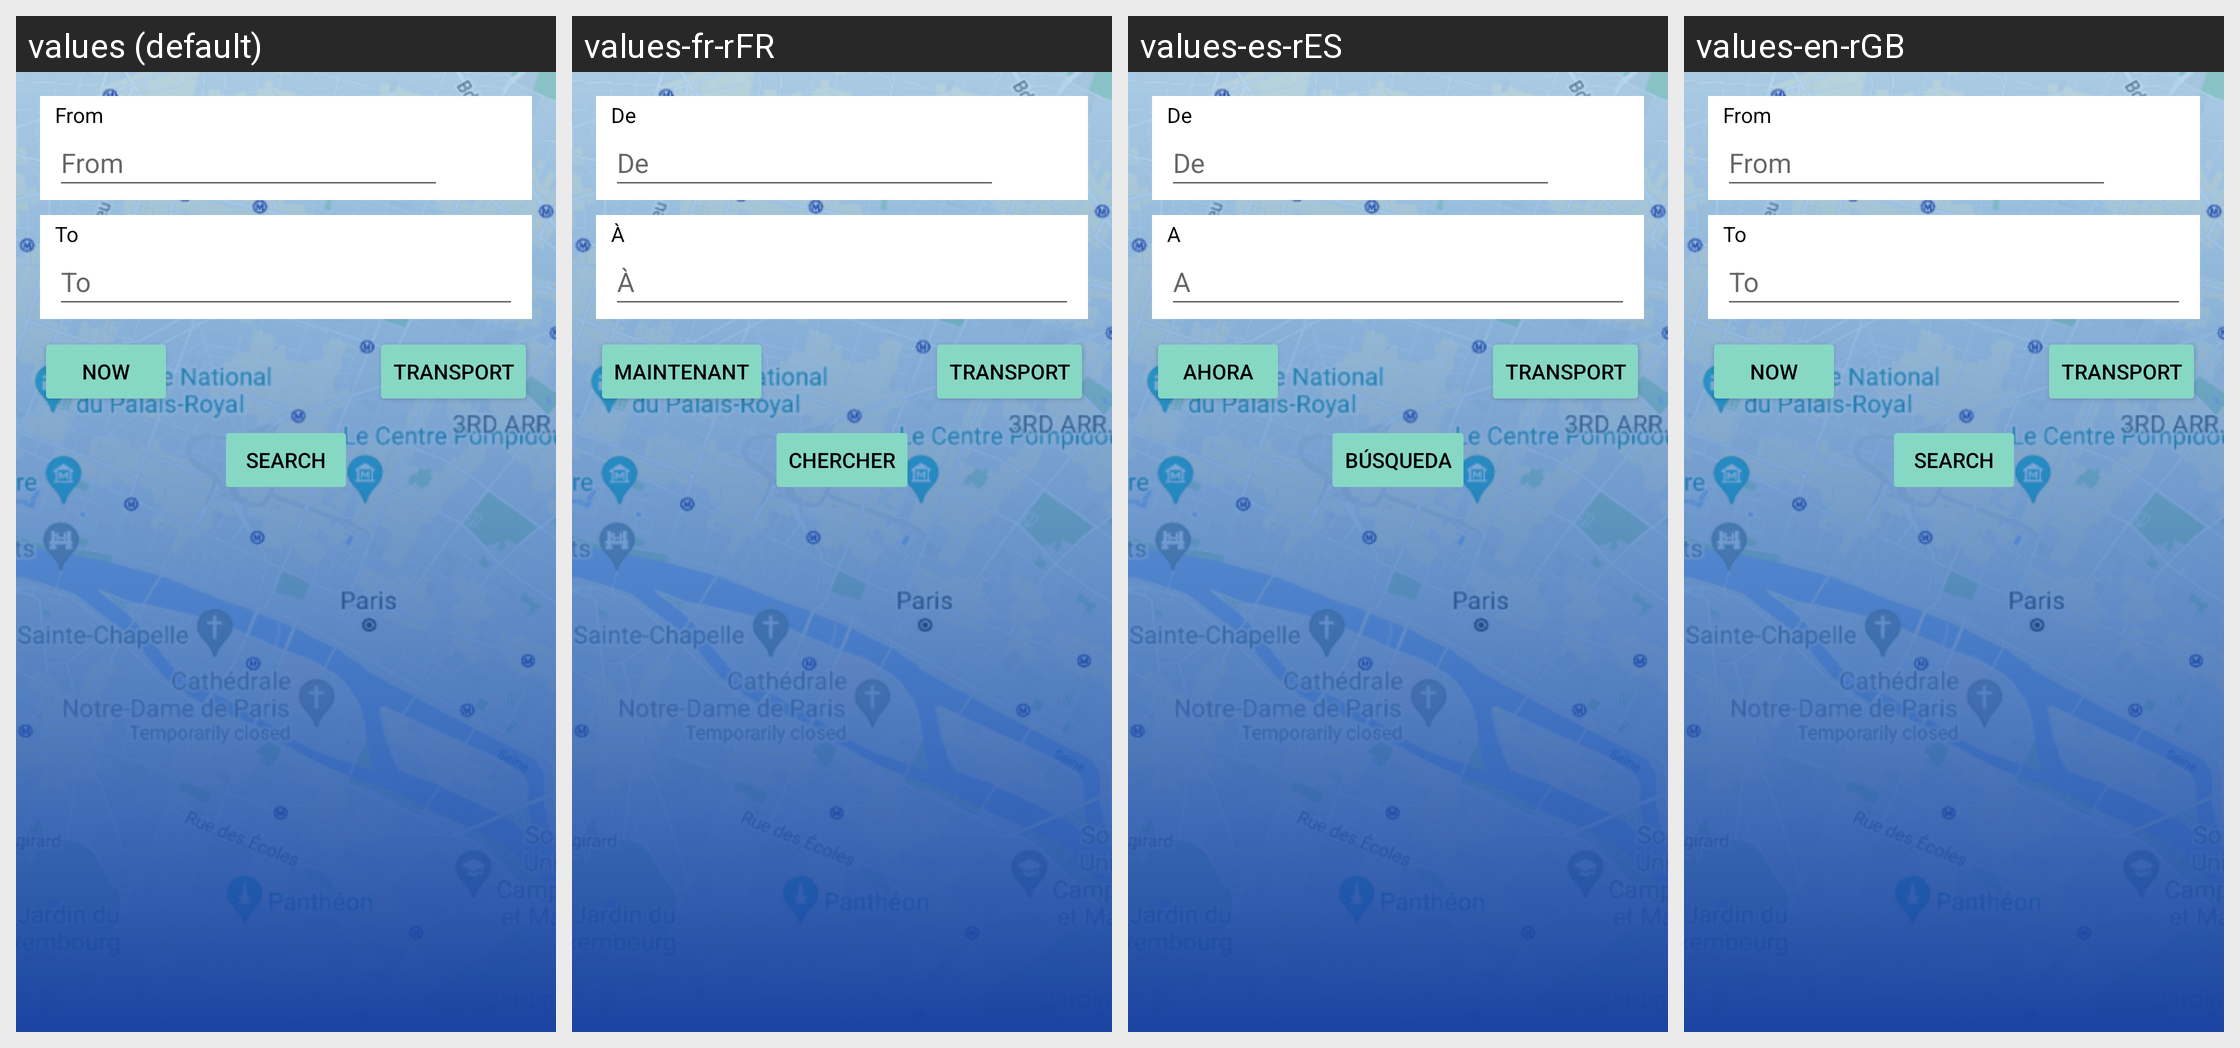

Here is an Android app screen in its default locale and in the app's own translations. Write out the translated-string differences for the strings that appear on this screen.
Android screen res/layout/itinary_search_fragment.xml rendered under 4 locales, left to right: values (default), values-fr-rFR, values-es-rES, values-en-rGB. Device: Nexus 5 (rendered at 1080×1920; each locale shown at half size, 540×960, under a caption strip naming it); theme Theme.Android4AMOC2022.
Strings drawn on this screen, with the default value and each locale's value (text and hints the layout hard-codes, and strings that could not be matched under every locale, appear in the picture but are not listed):

itinary_search_from
  values: From
  values-fr-rFR: De
  values-es-rES: De
  values-en-rGB: From

itinary_search_to
  values: To
  values-fr-rFR: À
  values-es-rES: A
  values-en-rGB: To

now
  values: Now
  values-fr-rFR: Maintenant
  values-es-rES: Ahora
  values-en-rGB: Now

itinary_search_submit
  values: Search
  values-fr-rFR: Chercher
  values-es-rES: Búsqueda
  values-en-rGB: Search
